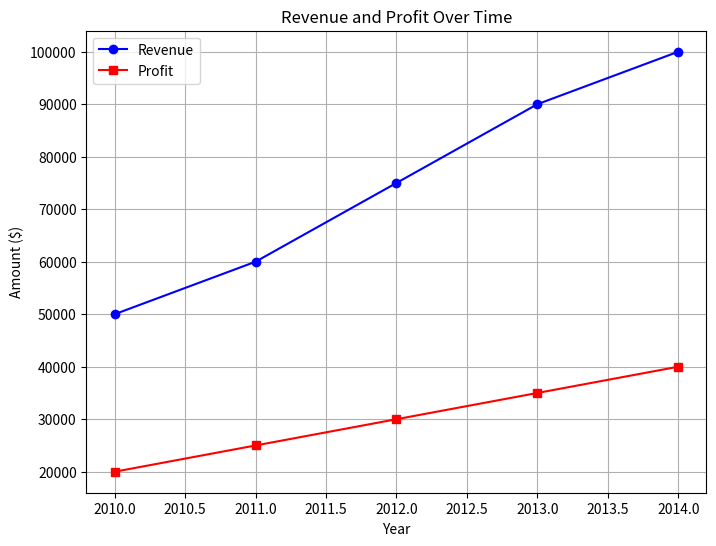

Here is the Python script that generated this plot:
import numpy as np
import pandas as pd
import matplotlib.pyplot as plt

# Generating some sample data
data = {
    'Year': [2010, 2011, 2012, 2013, 2014],
    'Revenue': [50000, 60000, 75000, 90000, 100000],
    'Profit': [20000, 25000, 30000, 35000, 40000]
}

df = pd.DataFrame(data)

# Data analysis
print("Mean Revenue:", np.mean(df['Revenue']))
print("Max Profit:", np.max(df['Profit']))

# Data visualization
plt.figure(figsize=(8, 6))
plt.plot(df['Year'], df['Revenue'], marker='o', color='b', label='Revenue')
plt.plot(df['Year'], df['Profit'], marker='s', color='r', label='Profit')
plt.xlabel('Year')
plt.ylabel('Amount ($)')
plt.title('Revenue and Profit Over Time')
plt.legend()
plt.grid(True)
plt.show()